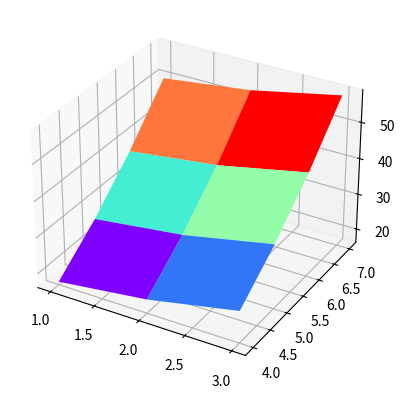
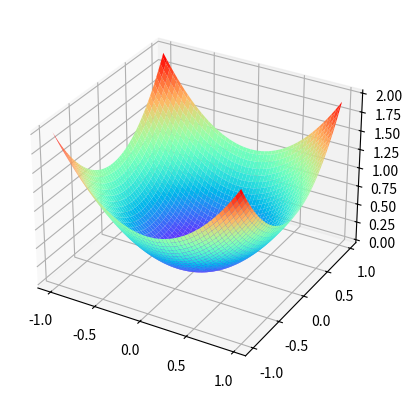
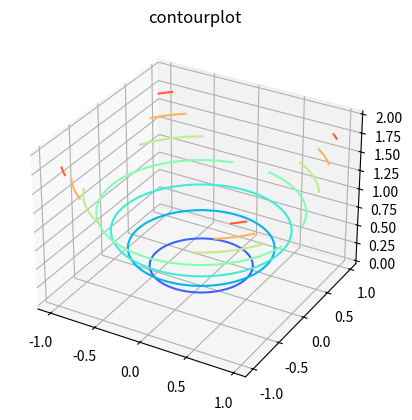

Reproduce these figures in Python, in order.
import numpy as np
import pandas as pd
import matplotlib.pyplot as plt
from mpl_toolkits.mplot3d import Axes3D

a = np.array([1,2,3])
b = np.array([4,5,6,7])

# fucntion create matric and give coordinates 
a,b = np.meshgrid(a,b)
print(a)
print(b)

#3d plot example
fig = plt.figure()
axes = fig.add_subplot(projection = '3d')
axes.plot_surface(a, b, a**2+b**2 , cmap = 'rainbow')
plt.show()




a = np.arange(-1,1,0.02)
b = a
a, b = np.meshgrid(a,b)


# surface plot
fig = plt.figure()
axes = fig.add_subplot(projection = '3d')
axes.plot_surface(a, b, a**2+b**2 , cmap = 'rainbow')
plt.show()

# contour plot
fig = plt.figure()
axes = fig.add_subplot(projection = '3d')
axes.contour(a,b,a**2 + b**2 , cmap = 'rainbow')
plt.title('contourplot')
plt.show()
